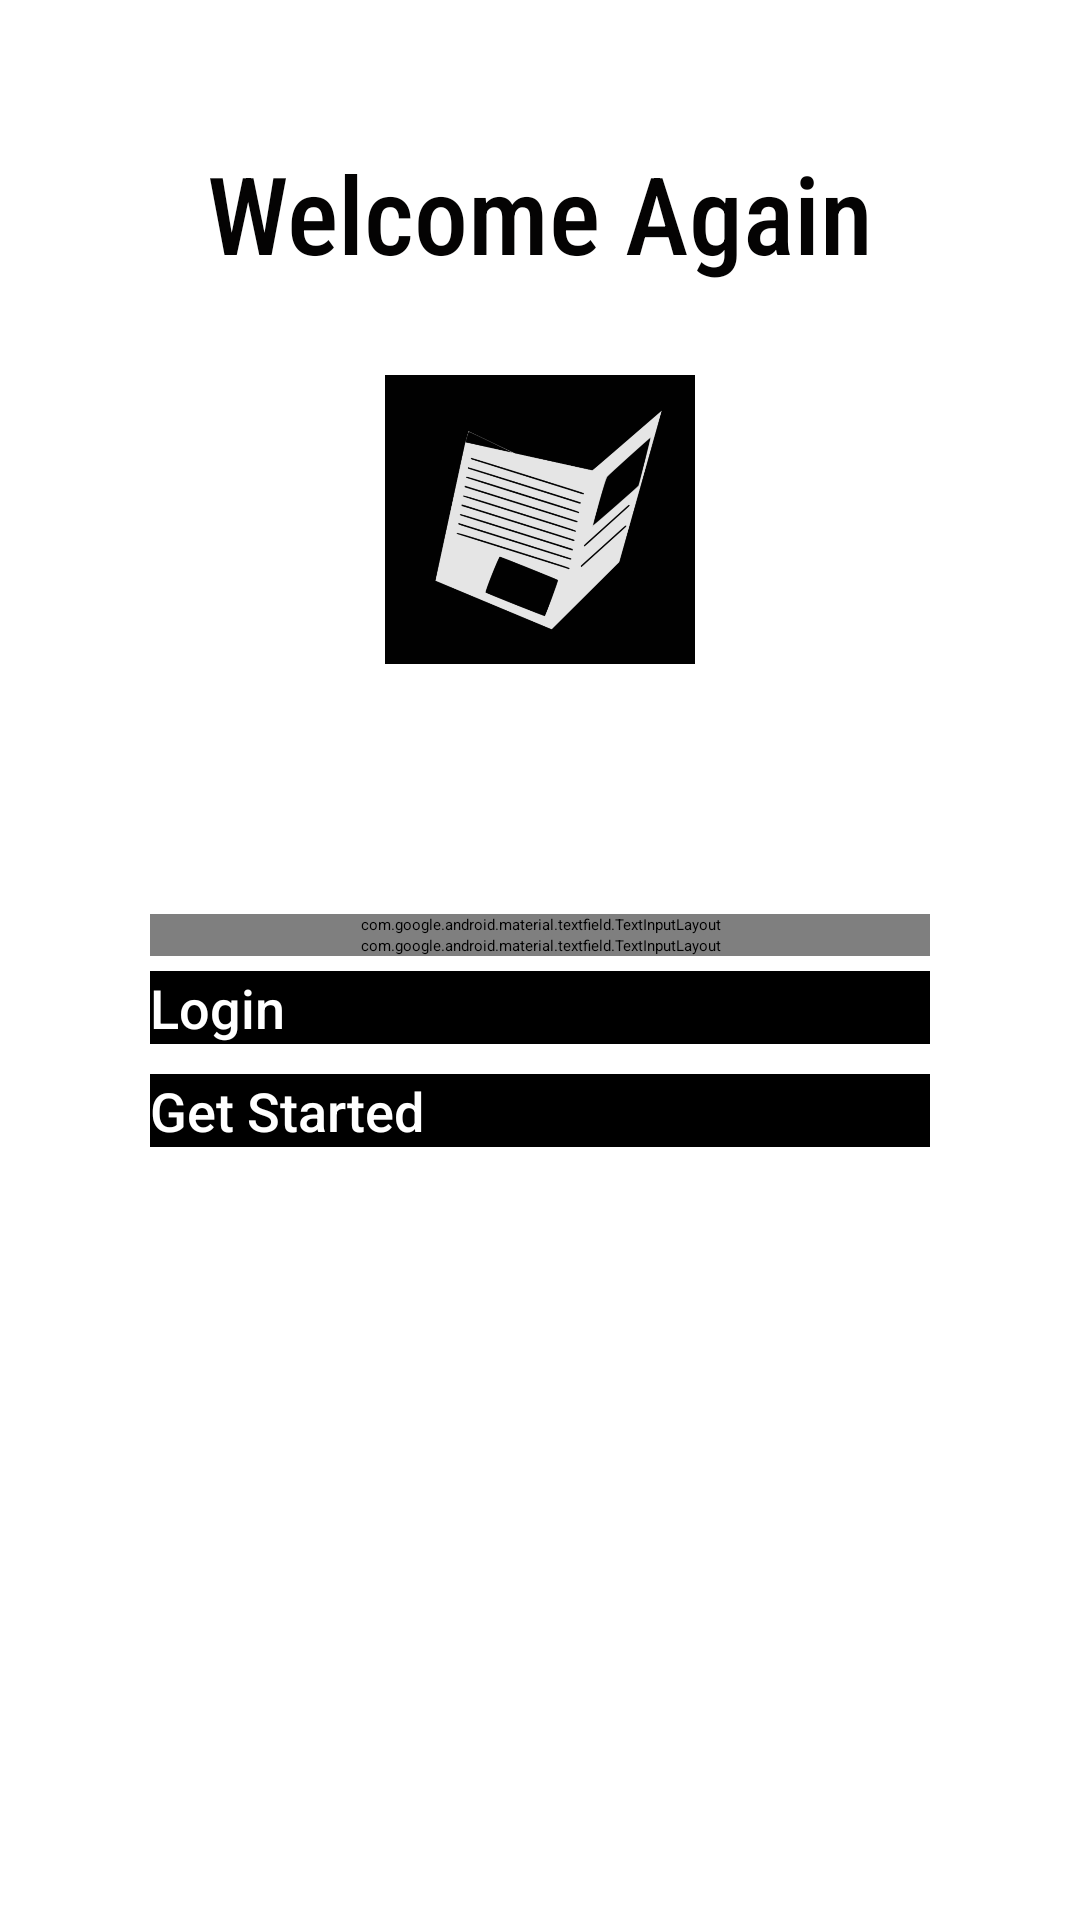

Write the Android layout XML for this screen, with the resource values it uses.
<!-- AndroidManifest.xml: application theme Theme.PocketNews277 -->
<!-- res/layout/activity_login.xml -->
<?xml version="1.0" encoding="utf-8"?>
<LinearLayout xmlns:android="http://schemas.android.com/apk/res/android"
    xmlns:app="http://schemas.android.com/apk/res-auto"
    xmlns:tools="http://schemas.android.com/tools"
    android:layout_width="match_parent"
    android:layout_height="match_parent"
    android:background="@color/black"
    android:backgroundTint="#FFFFFF"
    android:orientation="vertical"
    android:padding="20dp"
    android:textAlignment="center"
    tools:context=".viewmodel.Login">

    <TextView
        android:id="@+id/greetings"
        android:layout_width="match_parent"
        android:layout_height="wrap_content"
        android:fontFamily="sans-serif-condensed-medium"
        android:paddingTop="80px"
        android:paddingBottom="80px"
        android:text="Welcome Again"
        android:textAlignment="center"
        android:textColor="#040303"
        android:textSize="36sp" />

    <ImageView
        android:id="@+id/appIcon"
        android:layout_width="match_parent"
        android:layout_height="133dp"
        android:paddingTop="10px"
        android:paddingBottom="100px"
        android:src="@drawable/logo" />

    <LinearLayout
        android:padding="30dp"
        android:layout_width="match_parent"
        android:layout_height="wrap_content"
        android:layout_marginTop="20dp"
        android:layout_marginBottom="40dp"
        android:orientation="vertical">

        <com.google.android.material.textfield.TextInputLayout
            android:id="@+id/emailLogin"
            style="@style/Widget.MaterialComponents.TextInputLayout.OutlinedBox.Dense"
            android:layout_width="match_parent"
            android:layout_height="wrap_content"
            android:hint="Email"
            android:textColorHint="#716F6F">

            <com.google.android.material.textfield.TextInputEditText
                android:layout_width="match_parent"
                android:layout_height="wrap_content"
                android:inputType="text" />
        </com.google.android.material.textfield.TextInputLayout>

        <com.google.android.material.textfield.TextInputLayout
            android:id="@+id/password"
            style="@style/Widget.MaterialComponents.TextInputLayout.OutlinedBox.Dense"
            android:layout_width="match_parent"
            android:layout_height="wrap_content"
            android:hint="Password"
            android:textColorHint="#716F6F"
            app:passwordToggleEnabled="true">

            <com.google.android.material.textfield.TextInputEditText
                android:layout_width="match_parent"
                android:layout_height="wrap_content"
                android:inputType="textPassword" />
        </com.google.android.material.textfield.TextInputLayout>


        <androidx.appcompat.widget.AppCompatButton
            android:id="@+id/signOutButton"
            android:layout_width="match_parent"
            android:layout_height="wrap_content"
            android:layout_marginTop="5dp"
            android:layout_marginBottom="5dp"
            android:background="#000"
            android:backgroundTint="#000000"
            android:fontFamily="sans-serif-medium"
            android:text="Login"
            android:textColor="#fff"
            android:textColorHint="#FAFAFA"
            android:textSize="18sp"
            android:textStyle="normal"
            android:textAllCaps="false"/>

        <androidx.appcompat.widget.AppCompatButton
            android:id="@+id/goToSignupPage"
            android:layout_width="match_parent"
            android:layout_height="wrap_content"
            android:layout_marginTop="5dp"
            android:layout_marginBottom="5dp"
            android:background="#000"
            android:fontFamily="sans-serif-medium"
            android:text="Get Started"
            android:textAllCaps="false"
            android:textColor="#fff"
            android:textColorHint="#FAFAFA"
            android:textSize="18sp"
            android:textStyle="normal" />

    </LinearLayout>



</LinearLayout>
<!-- resources referenced by this layout -->
<resources>
  <!-- drawable logo: png bitmap (drawable-hdpi, 34703 bytes) -->
  <style name="Theme.PocketNews277" parent="Theme.MaterialComponents.DayNight.DarkActionBar">
          
          <item name="colorPrimary">@color/purple_200</item>
          <item name="colorPrimaryVariant">@color/purple_700</item>
          <item name="colorOnPrimary">@color/black</item>
          
          <item name="colorSecondary">@color/teal_200</item>
          <item name="colorSecondaryVariant">@color/teal_200</item>
          <item name="colorOnSecondary">@color/black</item>
          
          <item name="android:statusBarColor" tools:targetApi="l">?attr/colorPrimaryVariant</item>
          
      </style>
  <!-- not gathered from this repository: default colours our renderer supplied (Android Studio template values) -->
  <color name="purple_200">#FFBB86FC</color>
  <color name="purple_700">#FF3700B3</color>
  <color name="teal_200">#FF03DAC5</color>
  <color name="black">#FF000000</color>
</resources>
